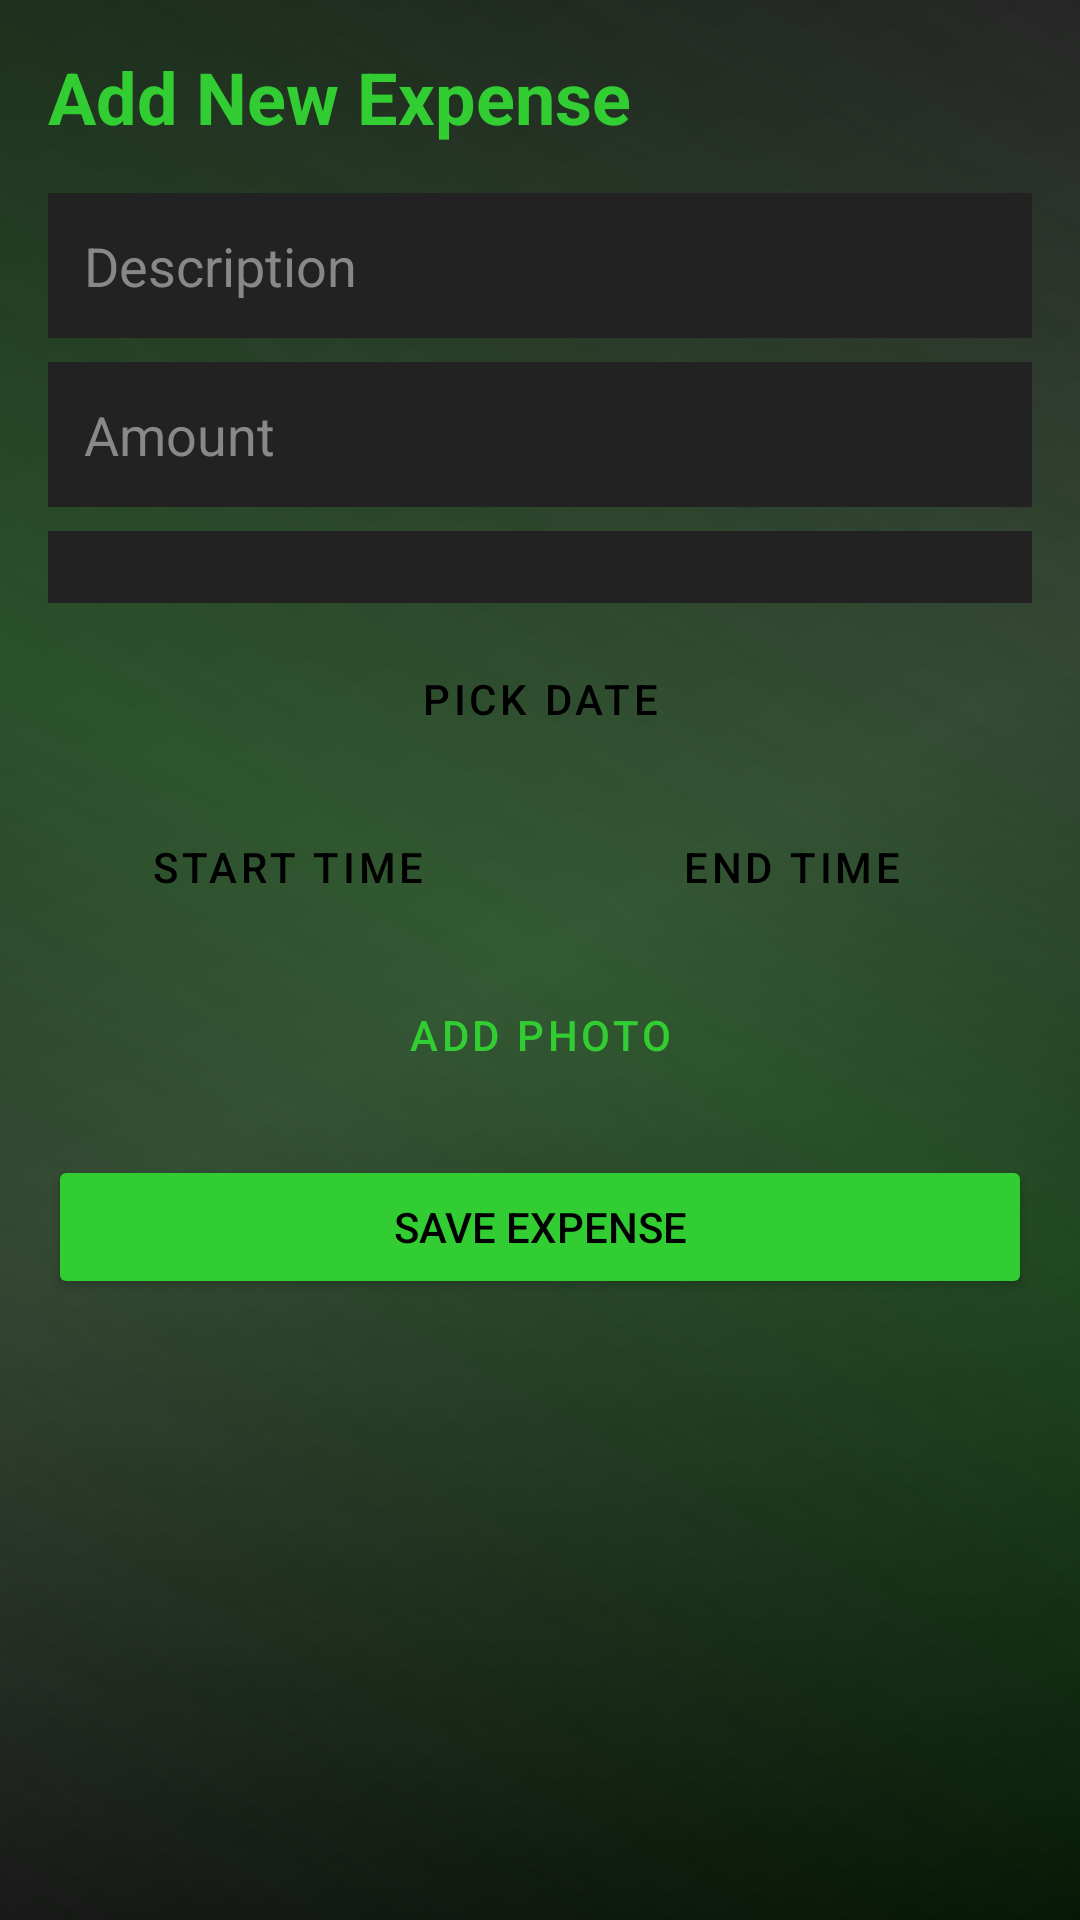

This screen was rendered from an Android layout file. Write that file and the resources it references.
<!-- AndroidManifest.xml: application theme Theme.ASSIGNMENT -->
<!-- res/layout/activity_add_expense.xml -->
<?xml version="1.0" encoding="utf-8"?>
<ScrollView xmlns:android="http://schemas.android.com/apk/res/android"
    android:layout_width="match_parent"
    android:layout_height="match_parent"
    android:background="@drawable/grey_gradient_bg">

    <LinearLayout
        android:layout_width="match_parent"
        android:layout_height="wrap_content"
        android:orientation="vertical"
        android:padding="16dp">

        <TextView
            android:layout_width="wrap_content"
            android:layout_height="wrap_content"
            android:text="@string/add_expense_title"
            android:textSize="24sp"
            android:textStyle="bold"
            android:textColor="#32CD32"
            android:layout_marginBottom="16dp"/>

        <EditText
            android:id="@+id/etDescription"
            android:layout_width="match_parent"
            android:layout_height="wrap_content"
            android:hint="@string/hint_description"
            android:autofillHints="none"
            android:inputType="textCapSentences"
            android:background="#222222"
            android:textColor="#FFFFFF"
            android:textColorHint="#888888"
            android:padding="12dp"
            android:layout_marginBottom="8dp"/>

        <EditText
            android:id="@+id/etAmount"
            android:layout_width="match_parent"
            android:layout_height="wrap_content"
            android:hint="@string/hint_amount"
            android:autofillHints="none"
            android:inputType="numberDecimal"
            android:background="#222222"
            android:textColor="#FFFFFF"
            android:textColorHint="#888888"
            android:padding="12dp"
            android:layout_marginBottom="8dp"/>

        <Spinner
            android:id="@+id/spCategory"
            android:layout_width="match_parent"
            android:layout_height="wrap_content"
            android:background="#222222"
            android:padding="12dp"
            android:layout_marginBottom="8dp"/>

        <Button
            android:id="@+id/btnPickDate"
            android:layout_width="match_parent"
            android:layout_height="wrap_content"
            android:text="@string/btn_pick_date"
            android:backgroundTint="#32CD32"
            android:textColor="#000000"
            style="@style/Widget.MaterialComponents.Button.UnelevatedButton"
            android:layout_marginBottom="8dp"/>

        <LinearLayout
            android:layout_width="match_parent"
            android:layout_height="wrap_content"
            android:orientation="horizontal">

            <Button
                android:id="@+id/btnStartTime"
                android:layout_width="0dp"
                android:layout_height="wrap_content"
                android:layout_weight="1"
                android:text="@string/btn_start_time"
                android:backgroundTint="#32CD32"
                android:textColor="#000000"
                style="@style/Widget.MaterialComponents.Button.UnelevatedButton"
                android:layout_marginEnd="4dp"/>

            <Button
                android:id="@+id/btnEndTime"
                android:layout_width="0dp"
                android:layout_height="wrap_content"
                android:layout_weight="1"
                android:text="@string/btn_end_time"
                android:backgroundTint="#32CD32"
                android:textColor="#000000"
                style="@style/Widget.MaterialComponents.Button.UnelevatedButton"
                android:layout_marginStart="4dp"/>
        </LinearLayout>

        <Button
            android:id="@+id/btnAddPhoto"
            android:layout_width="match_parent"
            android:layout_height="wrap_content"
            android:text="@string/btn_add_photo"
            android:textColor="#32CD32"
            style="@style/Widget.MaterialComponents.Button.TextButton"
            android:layout_marginTop="8dp"/>

        <ImageView
            android:id="@+id/ivPreview"
            android:layout_width="match_parent"
            android:layout_height="200dp"
            android:scaleType="centerInside"
            android:visibility="gone"
            android:contentDescription="Expense Receipt Preview"
            android:layout_marginBottom="16dp"/>

        <Button
            android:id="@+id/btnSaveExpense"
            android:layout_width="match_parent"
            android:layout_height="wrap_content"
            android:text="@string/btn_save_expense"
            android:backgroundTint="#32CD32"
            android:textColor="#000000"
            android:layout_marginTop="16dp"/>

    </LinearLayout>
</ScrollView>
<!-- resources referenced by this layout -->
<resources>
  <!-- drawable grey_gradient_bg (drawable) -->
  <?xml version="1.0" encoding="utf-8"?>
  <layer-list xmlns:android="http://schemas.android.com/apk/res/android">
      
      <item>
          <shape>
              <gradient
                  android:angle="135"
                  android:startColor="#000000"
                  android:centerColor="#333333"
                  android:endColor="#1A1A1A"
                  android:type="linear" />
          </shape>
      </item>
      
      <item>
          <shape>
              <gradient
                  android:angle="45"
                  android:startColor="#00FFFFFF"
                  android:centerColor="#4032CD32"
                  android:endColor="#00FFFFFF"
                  android:type="linear" />
          </shape>
      </item>
  </layer-list>
  <string name="add_expense_title">Add New Expense</string>
  <string name="btn_add_photo">Add Photo</string>
  <string name="btn_end_time">End Time</string>
  <string name="btn_pick_date">Pick Date</string>
  <string name="btn_save_expense">Save Expense</string>
  <string name="btn_start_time">Start Time</string>
  <string name="hint_amount">Amount</string>
  <string name="hint_description">Description</string>
  <style name="Theme.ASSIGNMENT" parent="Base.Theme.ASSIGNMENT" />
  <style name="Base.Theme.ASSIGNMENT" parent="Theme.Material3.DayNight.NoActionBar">
          
          
      </style>
</resources>
